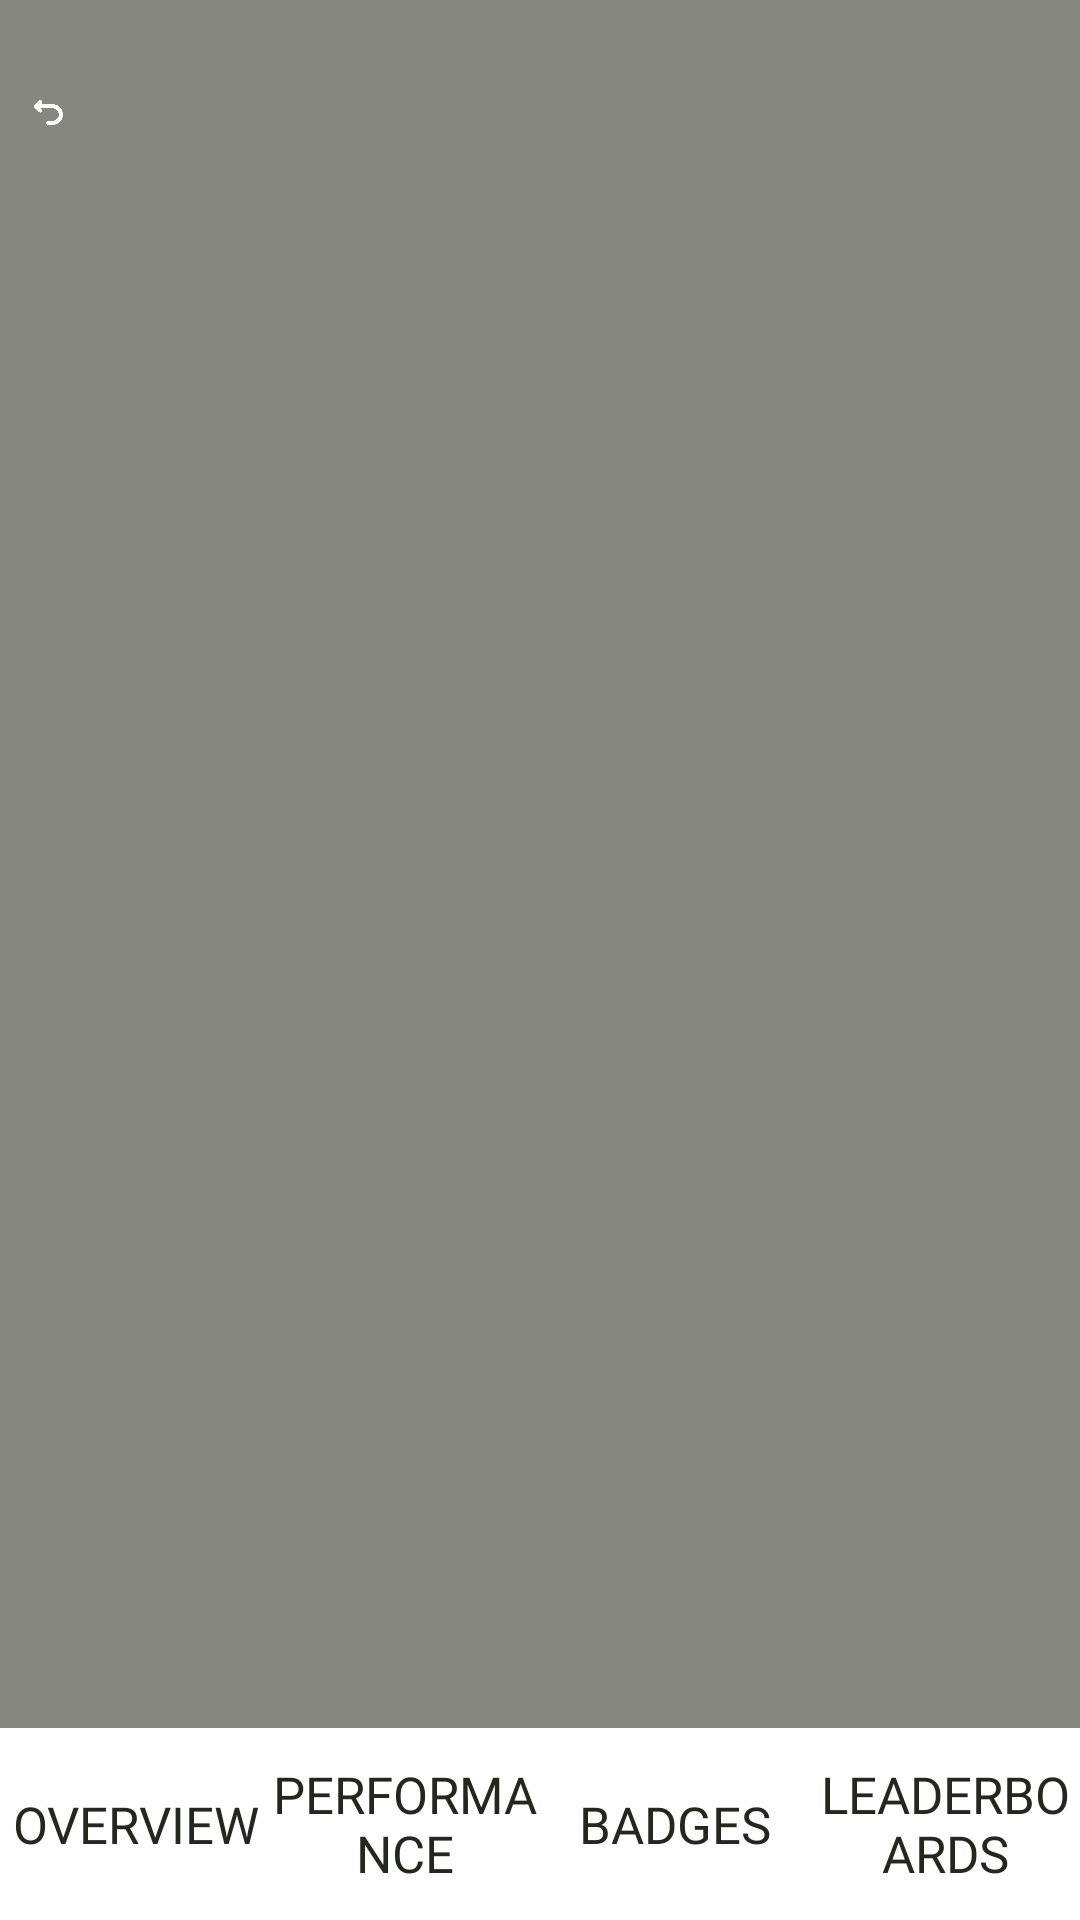

Produce the Android XML layout that renders to this screen, including the resource entries it uses.
<!-- AndroidManifest.xml: application theme Theme.YogArena -->
<!-- res/layout/player_profile.xml -->
<?xml version="1.0" encoding="utf-8"?>
<androidx.constraintlayout.widget.ConstraintLayout xmlns:android="http://schemas.android.com/apk/res/android"
    android:layout_width="match_parent"
    android:layout_height="match_parent"
    xmlns:app="http://schemas.android.com/apk/res-auto"
    android:background="@color/color_4"
    android:theme="@style/Theme.AppCompat.NoActionBar">

    <FrameLayout
        android:layout_width="match_parent"
        android:layout_height="match_parent">

        <ImageView
            android:id="@+id/main_bg_image"
            android:layout_width="match_parent"
            android:layout_height="match_parent"
            android:src="@drawable/main_bg"
            android:scaleType="centerCrop"/>

        <View
            android:layout_width="match_parent"
            android:layout_height="match_parent"
            android:background="#8024271D"/>

        <androidx.constraintlayout.widget.ConstraintLayout
            android:layout_width="match_parent"
            android:layout_height="match_parent">

            <androidx.constraintlayout.widget.Guideline
                android:id="@+id/margin_start"
                android:layout_width="wrap_content"
                android:layout_height="wrap_content"
                android:orientation="vertical"
                app:layout_constraintGuide_percent="0.03"/>

            <androidx.constraintlayout.widget.Guideline
                android:id="@+id/margin_end"
                android:layout_width="wrap_content"
                android:layout_height="wrap_content"
                android:orientation="vertical"
                app:layout_constraintGuide_percent="0.97"/>

            <androidx.constraintlayout.widget.Guideline
                android:id="@+id/margin_scrollable_top"
                android:layout_width="wrap_content"
                android:layout_height="wrap_content"
                android:orientation="horizontal"
                app:layout_constraintGuide_percent="0.1"/>

            <androidx.constraintlayout.widget.Guideline
                android:id="@+id/margin_top"
                android:layout_width="wrap_content"
                android:layout_height="wrap_content"
                android:orientation="horizontal"
                app:layout_constraintGuide_percent="0.05"/>


            <androidx.constraintlayout.widget.Guideline
                android:id="@+id/margin_bottom"
                android:layout_width="wrap_content"
                android:layout_height="wrap_content"
                android:orientation="horizontal"
                app:layout_constraintGuide_percent="0.88"/>

            <androidx.constraintlayout.widget.Guideline
                android:id="@+id/margin_scrollable_start"
                android:layout_width="wrap_content"
                android:layout_height="wrap_content"
                android:orientation="vertical"
                app:layout_constraintGuide_percent="0.06"/>

            <androidx.constraintlayout.widget.Guideline
                android:id="@+id/margin_scrollable_end"
                android:layout_width="wrap_content"
                android:layout_height="wrap_content"
                android:orientation="vertical"
                app:layout_constraintGuide_percent="0.94"/>

            <ImageButton
                android:id="@+id/back_button"
                android:layout_width="0dp"
                android:layout_height="0dp"
                android:scaleType="centerInside"
                android:src="@drawable/back_button_light"
                android:background="@android:color/transparent"
                app:layout_constraintDimensionRatio="1:1"
                app:layout_constraintStart_toStartOf="@id/margin_start"
                app:layout_constraintEnd_toStartOf="@id/margin_scrollable_start"
                app:layout_constraintTop_toBottomOf="@id/margin_top"/>

            <RelativeLayout
                android:layout_width="0dp"
                android:layout_height="0dp"
                app:layout_constraintBottom_toBottomOf="@id/margin_bottom"
                app:layout_constraintEnd_toEndOf="@id/margin_scrollable_end"
                app:layout_constraintStart_toEndOf="@id/back_button"
                app:layout_constraintTop_toBottomOf="@id/margin_scrollable_top">

                <FrameLayout
                    android:id="@+id/main_content"
                    android:layout_width="match_parent"
                    android:layout_height="match_parent"
                    android:layout_centerInParent="true"/>
            </RelativeLayout>


        </androidx.constraintlayout.widget.ConstraintLayout>
    </FrameLayout>

    <include
        android:layout_width="match_parent"
        android:layout_height="0dp"
        android:id="@+id/player_profile_navbar"
        layout="@layout/player_profile_navbar"
        app:layout_constraintBottom_toBottomOf="parent"
        app:layout_constraintStart_toStartOf="parent"
        app:layout_constraintEnd_toEndOf="parent"
        app:layout_constraintHeight_percent="0.10"/>

</androidx.constraintlayout.widget.ConstraintLayout>
<!-- res/layout/player_profile_navbar.xml (included above) -->
<?xml version="1.0" encoding="utf-8"?>
<LinearLayout xmlns:android="http://schemas.android.com/apk/res/android"
    android:layout_height="wrap_content"
    android:layout_width="match_parent"
    xmlns:app="http://schemas.android.com/apk/res-auto"
    android:orientation="horizontal"
    android:background="@android:color/transparent"
    android:gravity="center">
    
    <Button
        android:id="@+id/profile_overview"
        android:layout_width="0dp"
        android:layout_height="match_parent"
        android:layout_weight="1"
        android:text="@string/overview"
        android:textColor="@drawable/bg_nav_text"
        android:background="@drawable/bg_nav_button"
        android:autoSizeTextType="uniform"
        android:autoSizeMinTextSize="11sp"
        android:autoSizeMaxTextSize="17sp"
        android:fontFamily="@font/nunito_extrabold"/>

    <Button
        android:id="@+id/profile_performance"
        android:layout_width="0dp"
        android:layout_height="match_parent"
        android:layout_weight="1"
        android:textColor="@drawable/bg_nav_text"
        android:background="@drawable/bg_nav_button"
        android:text="@string/performance"
        android:autoSizeTextType="uniform"
        android:autoSizeMinTextSize="11sp"
        android:autoSizeMaxTextSize="17sp"
        android:fontFamily="@font/nunito_extrabold"
        />

    <Button
        android:id="@+id/profile_badges"
        android:layout_width="0dp"
        android:layout_height="match_parent"
        android:layout_weight="1"
        android:text="@string/badges"
        android:textColor="@drawable/bg_nav_text"
        android:background="@drawable/bg_nav_button"
        android:autoSizeTextType="uniform"
        android:autoSizeMinTextSize="11sp"
        android:autoSizeMaxTextSize="17sp"
        android:fontFamily="@font/nunito_extrabold"/>

    <Button
        android:id="@+id/profile_leaderboards"
        android:layout_width="0dp"
        android:layout_height="match_parent"
        android:layout_weight="1"
        android:text="@string/leaderboards"
        android:textColor="@drawable/bg_nav_text"
        android:background="@drawable/bg_nav_button"
        android:autoSizeTextType="uniform"
        android:autoSizeMinTextSize="11sp"
        android:autoSizeMaxTextSize="17sp"
        android:fontFamily="@font/nunito_extrabold"/>

</LinearLayout>
<!-- resources referenced by this layout -->
<resources>
  <color name="color_4">#E9EBE5</color>
  <!-- drawable back_button_light: png bitmap (drawable, 14862 bytes) -->
  <!-- drawable bg_nav_button (drawable) -->
  <?xml version="1.0" encoding="utf-8"?>
  <selector xmlns:android="http://schemas.android.com/apk/res/android">
      <item android:state_pressed="true">
          <shape android:shape="rectangle">
              <solid android:color="@color/color_1"/>
          </shape>
      </item>
  
      <item>
          <shape android:shape="rectangle">
              <solid android:color="@color/white" />
          </shape>
      </item>
  </selector>
  <!-- drawable bg_nav_text (drawable) -->
  <?xml version="1.0" encoding="utf-8"?>
  <selector xmlns:android="http://schemas.android.com/apk/res/android">
      <item android:color="@color/color_4" android:state_selected="true"/>
      <item android:color="@color/color_1" android:state_pressed="false"/>
  </selector>
  <string name="badges">Badges</string>
  <string name="leaderboards">Leaderboards</string>
  <string name="overview">Overview</string>
  <string name="performance">Performance</string>
  <style name="Theme.YogArena" parent="Base.Theme.YogArena" />
  <color name="color_1">#24271D</color>
  <color name="white">#FFFFFFFF</color>
  <style name="Base.Theme.YogArena" parent="Theme.Material3.DayNight.NoActionBar">
          
          
      </style>
</resources>
